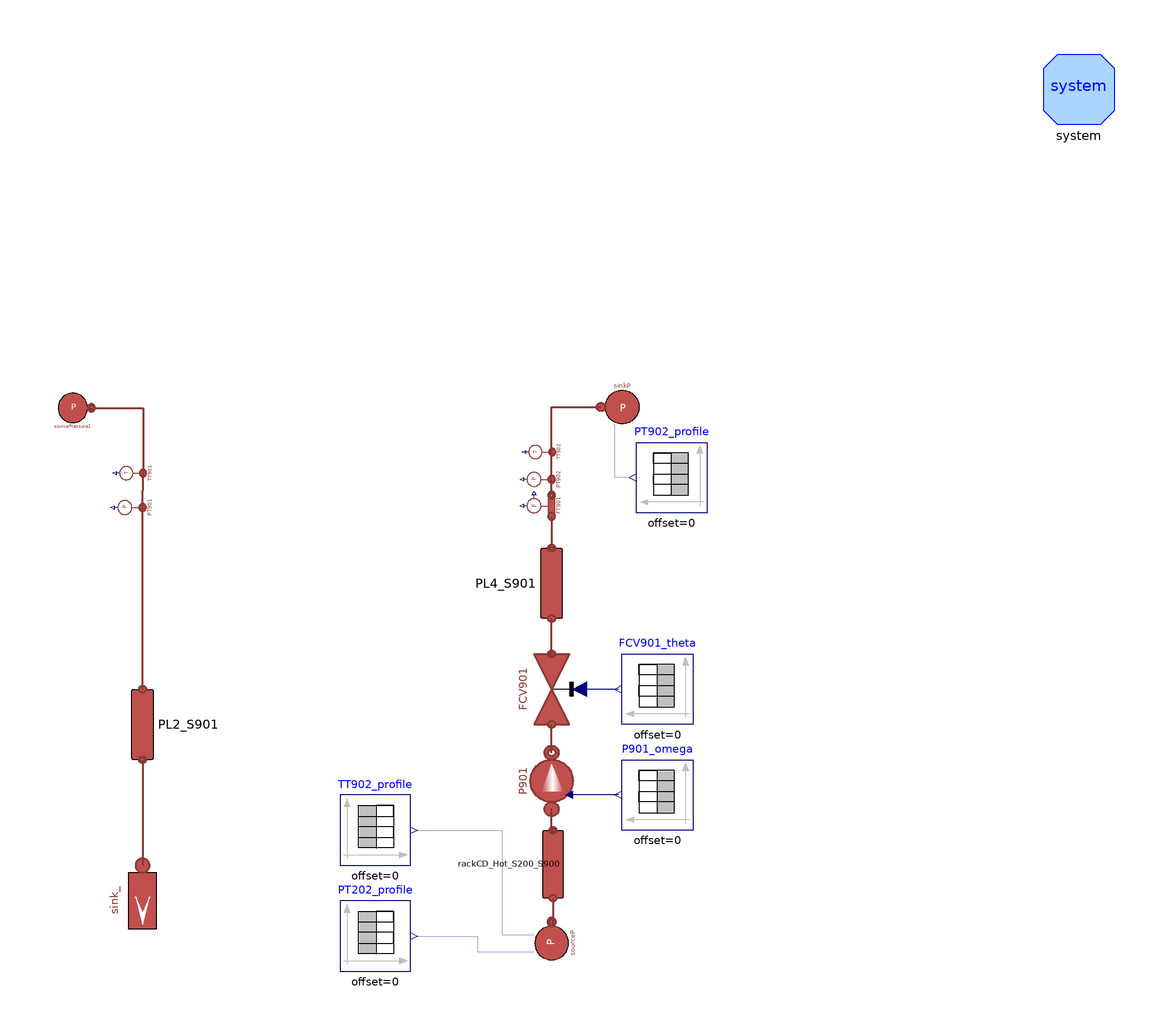

The Modelica model whose source follows is shown above as a component diagram (icons at their Placement, wires along their Line points).

model PumpingCirculationSystemTest "Test with real data"
  extends PumpingCirculationSystem/*(
    sourceP(use_in_p0=true, use_in_T0=true),
    FCV901_theta(table=[t,thetaFCV901]),
    sinkP(use_in_p0=true, R=0),
    FCV901(Kv=Kv))*/;

  parameter String Temperatures = Modelica.Utilities.Files.loadResource("C:/Users/muro/OneDrive - RSE S.p.A/Modelli e Simulazione/RdS/Acquisizione dati - Test Facility/Test Dicembre 2023/0412_Test2/Temperatures.mat") "File name of matrix"  annotation(Dialog(loadSelector(filter="MATLAB MAT files (*.mat)", caption="Open MATLAB MAT file")));
  parameter String Pressures = Modelica.Utilities.Files.loadResource("C:/Users/muro/OneDrive - RSE S.p.A/Modelli e Simulazione/RdS/Acquisizione dati - Test Facility/Test Dicembre 2023/0412_Test2/Pressures.mat") "File name of matrix"  annotation(Dialog(loadSelector(filter="MATLAB MAT files (*.mat)", caption="Open MATLAB MAT file")));
  parameter String Flows = Modelica.Utilities.Files.loadResource("C:/Users/muro/OneDrive - RSE S.p.A/Modelli e Simulazione/RdS/Acquisizione dati - Test Facility/Test Dicembre 2023/0412_Test2/Flow.mat") "File name of matrix"  annotation(Dialog(loadSelector(filter="MATLAB MAT files (*.mat)", caption="Open MATLAB MAT file")));
  parameter String Actuators = Modelica.Utilities.Files.loadResource("C:/Users/muro/OneDrive - RSE S.p.A/Modelli e Simulazione/RdS/Acquisizione dati - Test Facility/Test Dicembre 2023/0412_Test2/Actuators.mat") "File name of matrix"  annotation(Dialog(loadSelector(filter="MATLAB MAT files (*.mat)", caption="Open MATLAB MAT file")));

//  parameter String matrixFT901 = "FT901" "Matrix name in file";
//  parameter String matrixPT901 = "PT901" "Matrix name in file";
//  parameter String matrixPT902 = "PT902" "Matrix name in file";
//  parameter String matrixTT901 = "TT901" "Matrix name in file";
//  parameter String matrixTT902 = "TT902" "Matrix name in file";
//  parameter String matrixTT202 = "TT202" "Matrix name in file";
//  parameter String matrixPT202 = "PT202" "Matrix name in file";
//  parameter String matrixthetaFCV901 = "theta_FCV901" "Matrix name in file";
//  parameter String matrixf_P901 = "f_P901" "Matrix name in file";

//  parameter String timenoscale = "time" "Matrix name in file";

//  parameter Real Kv(unit = "m3/h") = 20 "Metri Flow Coefficient";

//  final parameter Integer dim[2] = Modelica.Utilities.Streams.readMatrixSize(Temperatures,matrixTT901) "Dimension of matrix";
//  final parameter Real t[:,:] = Modelica.Utilities.Streams.readRealMatrix(Temperatures,timenoscale,dim[1],dim[2]) "Matrix data";
//  final parameter Real TT_901[:,:] = Modelica.Utilities.Streams.readRealMatrix(Temperatures,matrixTT901,dim[1],dim[2]) + 273.15*ones(dim[1],dim[2]) "Matrix data";
//  final parameter Real TT_902[:,:] = Modelica.Utilities.Streams.readRealMatrix(Temperatures,matrixTT902,dim[1],dim[2]) + 273.15*ones(dim[1],dim[2]) "Matrix data";
//  final parameter Real FT_901[:,:] = Modelica.Utilities.Streams.readRealMatrix(Flows,matrixFT901,dim[1],dim[2])*985/3600 "Matrix data";
//  final parameter Real q_901[:,:] = Modelica.Utilities.Streams.readRealMatrix(Flows,matrixFT901,dim[1],dim[2]) "Matrix data";
//  final parameter Real PT_901[:,:] = Modelica.Utilities.Streams.readRealMatrix(Pressures,matrixPT901,dim[1],dim[2])*1e5 "Matrix data";
//  final parameter Real PT_902[:,:] = Modelica.Utilities.Streams.readRealMatrix(Pressures,matrixPT902,dim[1],dim[2])*1e5 "Matrix data";
//  final parameter Real PT_202[:,:] = Modelica.Utilities.Streams.readRealMatrix(Pressures,matrixPT202,dim[1],dim[2])*1e5 "Matrix data";
//  final parameter Real thetaFCV901[:,:] = Modelica.Utilities.Streams.readRealMatrix(Actuators,matrixthetaFCV901,dim[1],dim[2]) "Matrix data";
//  final parameter Real omegaP901[:,:] = Modelica.Utilities.Streams.readRealMatrix(Actuators,matrixf_P901,dim[1],dim[2])*2*Modelica.Constants.pi "Matrix data";


  Modelica.Blocks.Sources.TimeTable TT902_profile(table=[0,0])
    annotation (Placement(transformation(extent={{-60,-70},{-40,-50}})));
  Modelica.Blocks.Sources.TimeTable PT202_profile(table=[0,0])
    annotation (Placement(transformation(extent={{-60,-100},{-40,-80}})));
  Modelica.Blocks.Sources.TimeTable PT902_profile(table=[0,0])
    annotation (Placement(transformation(extent={{44,30},{24,50}})));
equation
  connect(TT902_profile.y, sourceP.in_T0) annotation (Line(points={{-39,-60},{-14,-60},{-14,-89.6},
          {-5.04,-89.6}},    color={0,0,127}));
  connect(PT202_profile.y, sourceP.in_p0) annotation (Line(points={{-39,-90},{-21.02,-90},{-21.02,
          -94.4},{-5.04,-94.4}},
                             color={0,0,127}));
  connect(PT902_profile.y, sinkP.in_p0)
    annotation (Line(points={{23,40},{18,40},{18,54.96},{17.6,54.96}},
                                                                color={0,0,127}));
  annotation (experiment(
      StopTime=8000,
      Tolerance=1e-06,
      __Dymola_Algorithm="Dassl"));
end PumpingCirculationSystemTest;